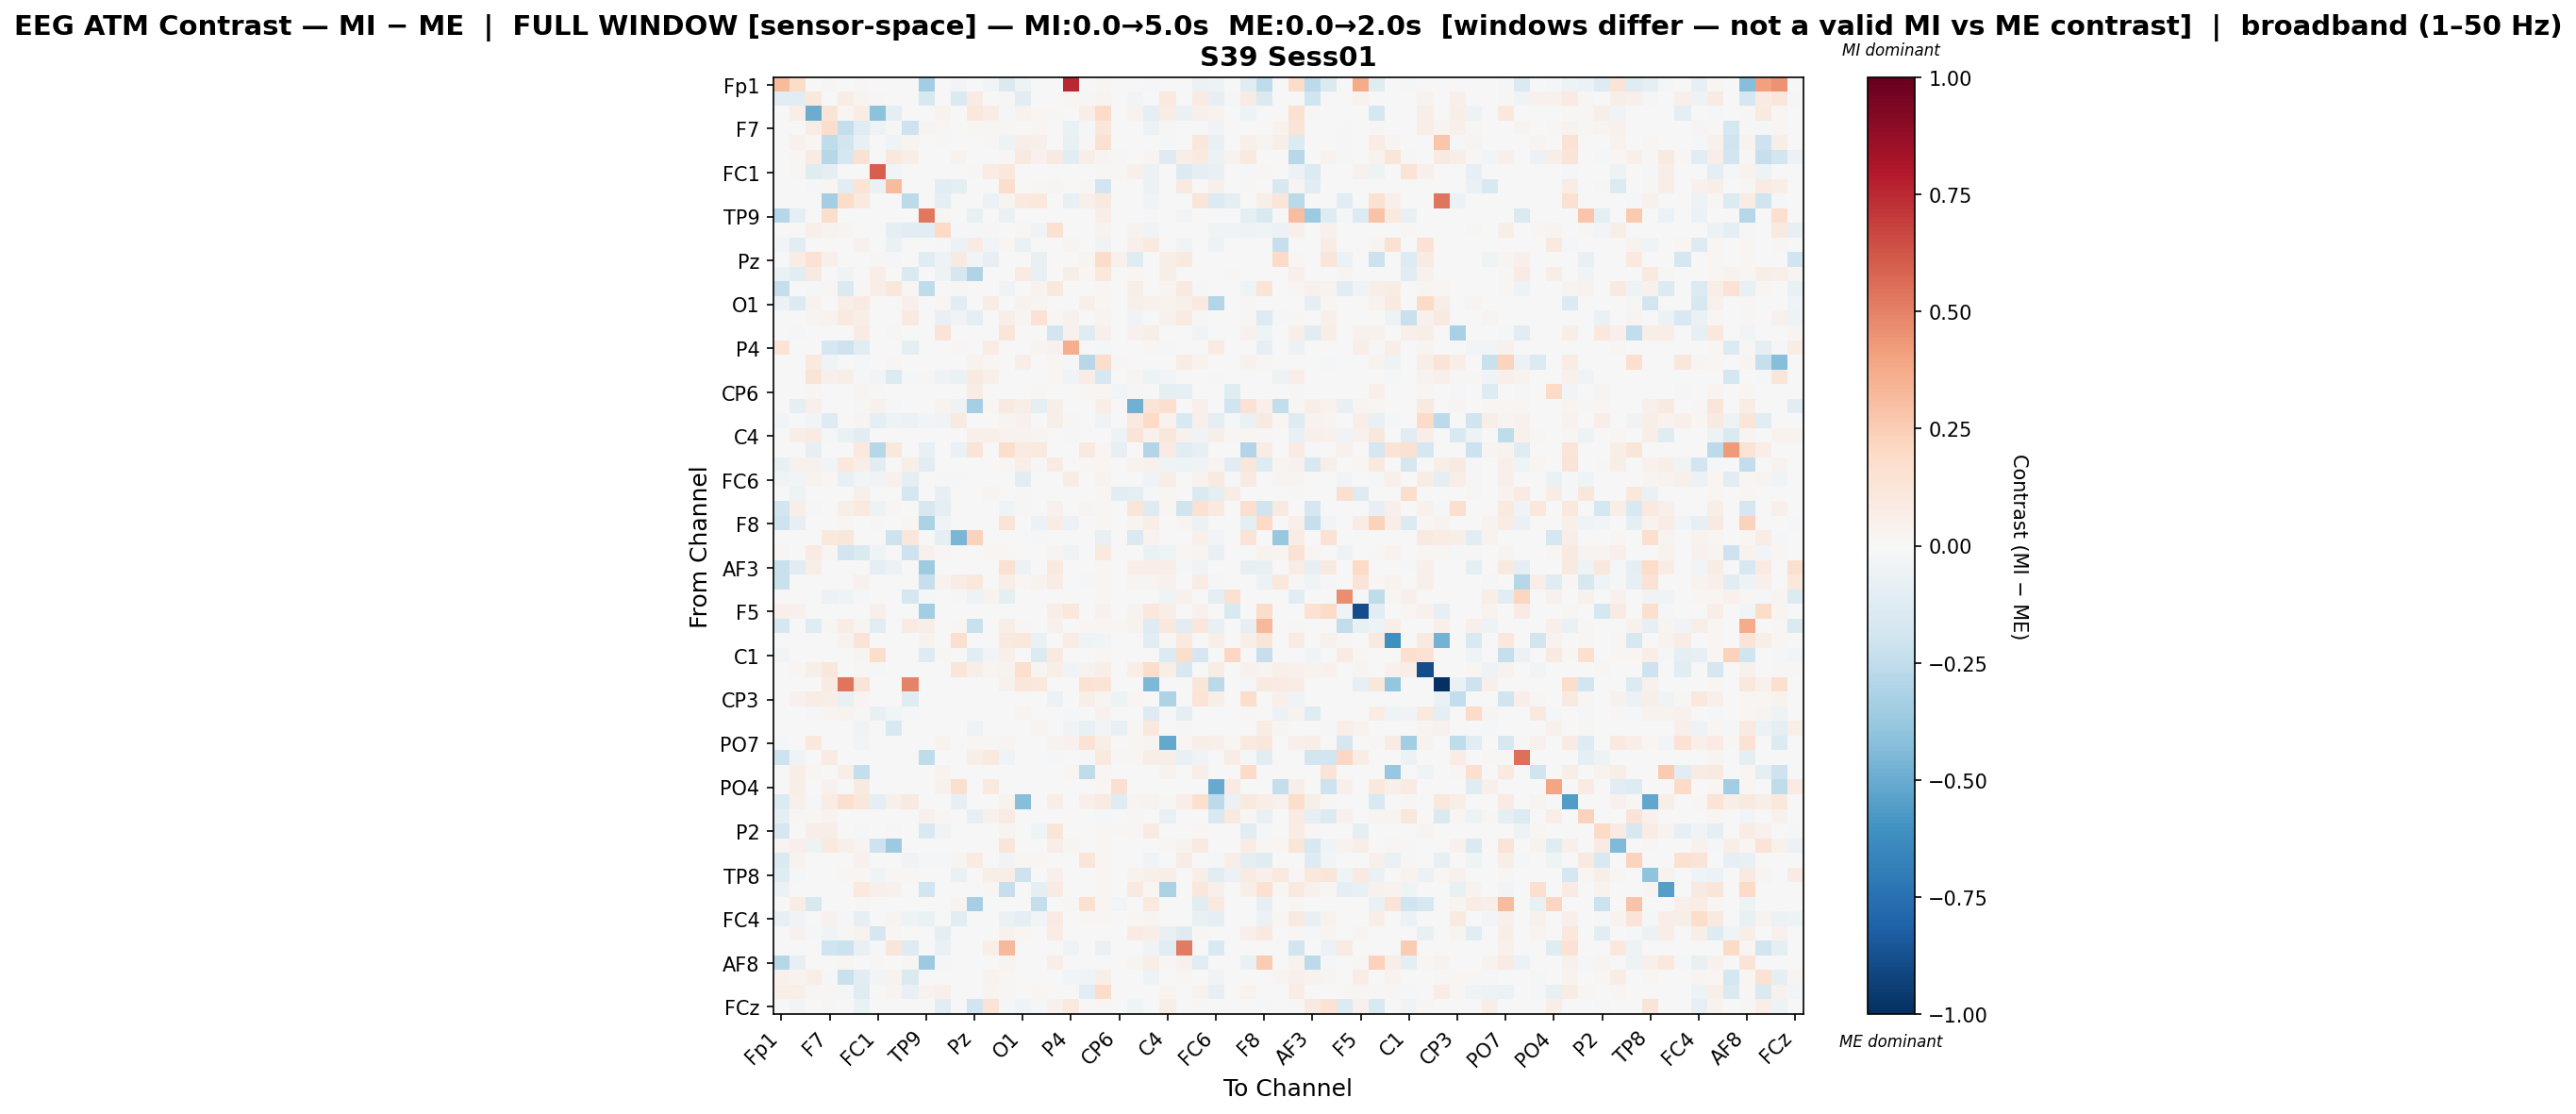

The file beside this chart, header and first rows:
, Fp1, Fz, F3, F7, FT9, FC5, FC1, C3, T7, TP9, CP5, CP1, Pz, P3, P7, O1, Oz, O2, P4, P8, TP10, CP6, CP2
Fp1, 0.3128, 0.1802, 0.0004383, 0.008038, -0.002796, 0.008402, 0.0002391, 0.003173, -0.002924, -0.3468, -0.006141, -0.02771, 0.001583, -0.0288, -0.1407, -0.04857, -0.002401, 0.003504, 0.7551, 0.0004047, 0.02066, -0.007029, -0.005487
Fz, -0.1096, -0.1035, 0.1048, 0.004373, 0.07476, 0.03101, 0.01266, 0.000679, -0.002839, -0.1639, -0.003165, -0.1407, 0.08254, 0.003716, 0.01198, -0.1082, 0.002262, 0.0003736, 0.01849, 0.00859, 0.03098, -0.002952, -0.0241
F3, 0.0003263, 0.06905, -0.4964, 0.1312, 0.01666, 0.07484, -0.4063, -0.086, -0.00306, 0.0, 0.03438, -0.002314, 0.1088, 0.0751, -0.01862, 0.03288, 0.02052, 0.01022, 0.001856, 0.06412, 0.1886, -0.001873, 0.03522
F7, 0.002684, -0.00147, 0.07337, 0.1728, -0.2346, -0.1247, -0.04888, 0.008862, -0.2106, 0.02653, 0.01148, -0.0009431, 0.01956, 0.01473, 0.009828, -0.005318, 0.01634, 0.006752, -0.06288, -0.01141, 0.1117, -0.00209, 0.0009466
FT9, -0.001517, 0.04651, 0.01642, -0.2574, -0.1855, -0.07741, -0.001803, -0.04596, 0.02885, 0.0, 0.01352, -0.003798, -0.001357, 0.008794, -0.0485, 0.05805, 0.05415, 0.00648, -0.07808, 0.01363, 0.1498, -0.005009, -0.002483
FC5, 0.001276, 0.01925, 0.08294, -0.2813, -0.1754, 0.1485, -0.001879, 0.1069, 0.05894, 0.0, -0.002278, 0.03739, -0.002564, 0.0005474, 0.00804, 0.09158, 0.04591, 0.09337, -0.1104, 0.0646, 0.02386, 0.008629, -8.630188143953696e-05
FC1, 0.0001973, 0.01276, -0.1211, -0.1002, -0.00333, 0.005838, 0.5982, -0.02933, -0.003205, 0.0, 0.0002061, -0.002264, 0.01379, 0.0738, 0.1035, -0.003391, 0.002934, 0.005079, 0.0003433, -0.002641, 0.01101, 0.01383, 0.0496
C3, 3.847509067244468e-06, -0.001886, -0.01523, 0.0216, -0.1102, 0.1383, -0.06701, 0.3164, -0.003255, 0.0, -0.1149, -0.09056, -0.006937, -0.0006653, 0.1776, 0.007468, 0.009335, 0.02345, 0.0003819, 0.009283, -0.1927, -0.002, 0.006789
T7, -0.001648, -0.0008845, -0.002009, -0.3384, 0.1846, 0.09999, -0.001689, 0.002597, -0.2631, 0.0, -0.08919, -0.003806, -0.001365, -0.05587, 0.02609, 0.09904, 0.1021, 0.006473, -0.07763, 0.0544, 0.09002, -0.005018, -0.002614
TP9, -0.289, -0.09504, 0.0, 0.1753, 0.0, 0.0, 0.0, 0.0, 0.0, 0.5275, 0.009604, 0.0, -0.07226, 0.0, -0.06658, 0.0, 0.0, 0.0, 0.0, 0.0, 0.06943, 0.0, 0.0
CP5, -0.004252, -0.0001916, 0.05039, 0.0347, 0.02477, 0.006952, 0.0002879, -0.08919, -0.1156, -0.1102, 0.2027, -0.00865, -0.02038, 0.009002, 0.002342, 0.0225, -0.03234, 0.152, 0.004296, -0.0006101, 0.03509, -0.007357, 0.03787
CP1, -0.02968, -0.1089, -0.001198, 0.005981, -0.004092, 0.04387, -0.000659, -0.06352, -0.004216, 0.0, -0.01044, -0.06012, 0.08175, -0.02965, 0.0217, -0.06342, -0.003224, 0.005701, 0.03057, -0.001132, -0.03542, -0.004443, 0.05168
Pz, 0.001127, 0.07533, 0.1441, 0.04963, -0.003087, 0.004771, 0.01036, -0.008782, -0.004429, -0.1221, -0.05188, 0.09114, -0.0274, -0.08259, 0.005366, -0.002594, -0.07492, 0.005282, 0.002687, 0.02912, 0.1806, 0.04126, -0.125
P3, -0.06668, -0.1096, 0.09199, -0.003239, -0.03516, 0.00751, 0.06287, 0.002208, -0.1455, 0.0, -0.05432, -0.1647, -0.2987, 0.001456, 0.001631, 0.08572, -0.07552, 0.004163, 0.05545, 0.0167, 0.1036, -0.003952, 0.01845
P7, -0.2345, 0.006467, -0.02087, 0.01024, -0.1442, 0.009796, 0.06355, 0.1125, 0.008875, -0.256, -0.005607, 0.011, 0.0004335, -0.003786, -0.03558, 0.0009603, 0.03573, 0.105, 0.005965, 0.001625, 0.01774, -0.005487, 0.0576
O1, -0.06059, -0.1361, 0.03693, 0.001822, 0.06863, 0.08385, -0.003566, 0.006929, 0.04866, 0.0, 0.01586, -0.1164, -0.002137, 0.07371, 0.006301, 0.03269, 0.02456, 0.006078, -0.0006428, 0.04944, 0.02193, -0.003554, 0.05079
Oz, -0.005148, 0.001757, 0.02916, 0.03786, 0.09272, 0.05911, 0.0002715, 0.0007951, 0.09259, 0.0, -0.07355, -0.03688, -0.09789, -0.002716, 0.06161, 0.03092, 0.143, 0.0117, 0.03934, 0.002313, 0.02815, 0.006501, -0.0335
O2, -0.006968, -0.02332, 0.005336, 0.006617, -0.001518, 0.0851, -0.001716, 0.01386, -0.005353, 0.0, 0.126, -0.001804, -0.001609, -0.002169, 0.124, -0.0004813, 0.005819, -0.194, 0.03933, -0.1238, 0.0474, -0.001885, 0.04585
P4, 0.1398, 0.00752, -0.002273, -0.166, -0.2054, -0.1142, -0.003749, -0.000289, -0.09879, 0.0, -0.00148, 0.02176, -0.001672, 0.0707, 0.007703, -0.004665, 0.03066, 0.04178, 0.3602, -0.007425, -0.009948, -0.002423, -0.0002251
P8, 8.658912738116218e-05, 0.007542, 0.09758, -0.03972, -0.0004459, -0.01646, -0.003319, 0.0103, -0.001695, 0.0, -0.003209, -0.002813, 0.03288, 0.01806, 0.006382, 0.07004, -0.005663, 0.01589, -0.008192, -0.2762, 0.1764, 0.008693, -0.001313
TP10, -0.0009878, -0.003934, 0.128, 0.04983, 0.05622, -0.01331, -0.02361, -0.1339, -0.01938, 0.01278, -0.05357, -0.06825, 0.09171, 0.04763, 0.000295, 0.0001446, 0.003309, 0.0207, -0.03761, 0.0775, -0.1577, 5.6060127478783906e-05, 0.0255
CP6, -0.004696, 0.0008634, 0.02288, 0.006299, -0.002913, 0.02909, 0.01235, 0.003214, -0.004113, 0.0, -0.007251, -0.003102, 0.0743, -0.001201, 0.002875, -0.001041, 0.01851, 0.00704, 0.003529, 0.01755, 0.02288, -0.0274, 0.009052
CP2, -0.004978, -0.09996, 0.04809, 0.007301, -0.003052, 0.007931, 0.04479, -0.01895, -0.005736, 0.0, 0.03636, -0.04708, -0.3316, 0.0213, 0.08647, 0.06228, -0.09548, 0.06044, 0.005979, 5.2177806076355084e-05, 0.06648, 0.002485, -0.4825
Cz, -0.02568, -0.002479, -0.02757, -0.1314, -0.002536, 0.02603, -0.09407, -0.04834, -0.05727, -0.02627, -0.0374, 0.08713, -0.001679, -0.000657, 0.02538, 0.04124, 0.001712, 0.05666, 0.01408, -0.003244, -0.03817, -0.002763, 0.09981
C4, -0.006292, 0.06985, 0.0792, -0.01714, -0.06486, -0.1144, 0.00374, 0.003049, -0.002989, 0.0, -0.007018, -0.003182, 0.04807, 0.04765, 0.03287, 0.03799, 0.03054, 0.005432, -0.01576, 0.0007447, 0.00352, -0.04833, 0.1327
T8, -0.004072, -0.0004756, -0.08096, 0.006491, -0.003901, 0.1013, -0.2817, 0.1036, -0.004023, -0.07076, -0.006686, -0.06529, 0.1291, -0.001539, 0.1761, 0.08247, 0.09751, 0.006749, 0.003649, 0.08693, 0.02271, -0.08427, -0.004632
FT10, -0.07559, 0.0455, 0.04237, -0.02649, 0.103, 0.06637, -0.1034, -0.0005992, 0.05758, -0.1084, -0.001384, -0.0006764, -0.001404, 0.001162, 0.01805, 0.06798, 0.009292, 0.0808, -0.003413, 0.01831, 0.01938, -0.002609, 0.03403
FC6, -0.03132, -0.02935, 0.03297, 0.02292, -0.07287, -0.02813, -0.03777, 0.04405, -0.09744, 0.0, -0.02074, -0.02117, -0.001107, -0.001335, 0.004421, -0.1093, 0.001099, 0.006417, 0.07309, -0.001636, 0.03515, -0.004789, -0.001987
FC2, -0.0001134, -0.04834, -0.001983, 0.00235, -0.00357, 0.04943, -0.002596, 0.0027, -0.1742, 0.0, -0.08513, -0.002823, -0.0005759, 0.02732, 0.004617, 0.01355, 0.001105, 0.006788, 0.000963, -0.003206, 0.02228, -0.1071, -0.08854
F4, -0.1815, 0.06421, -0.0131, 0.001876, 0.06155, 0.09806, -0.05066, 0.01274, -0.001715, -0.1639, -0.1015, -0.002115, -0.002457, -0.0002222, -0.04256, 0.01216, 0.006155, 0.04321, -0.001621, 0.02975, 0.01865, -0.001886, 0.1207
F8, -0.208, -0.08468, -0.0004751, 0.007072, 0.01807, 0.007505, 0.009252, 0.002339, 0.02343, -0.3125, -0.03464, -0.003074, 0.0002028, -0.003315, 0.1308, -0.0003597, -0.06115, 0.0729, -0.05557, 0.00283, 0.02115, -0.004443, 0.02454
Fp2, -6.718893598092461e-05, -0.001061, -0.002103, 0.1076, 0.1137, 0.006625, -0.002571, -0.2096, 0.1138, 0.0, -0.08827, -0.4544, 0.2287, -0.001709, 0.004048, -0.002282, -0.01979, 0.00623, 0.002642, -0.00197, -0.0746, -0.005165, -0.143
AF7, 0.01571, -0.0008882, 0.07829, 0.01366, -0.1928, -0.1414, -0.04143, 0.00221, -0.2035, 0.04433, 0.01194, -0.001256, 0.003217, 0.01865, 0.01601, -0.001072, 0.003648, 0.02949, -0.03556, -0.0003981, 0.09393, -0.000827, 0.003073
AF3, -0.2247, -0.1165, 0.05505, 0.001487, -0.003091, 0.003175, -0.09772, -0.05984, -0.00296, -0.3577, -0.001659, -0.001191, -0.001265, 0.0007127, 0.1524, -0.05762, 0.00301, 0.09835, 0.0007591, -0.003742, 0.01997, -0.003262, 0.06633
AFz, -0.2188, 0.0003401, -0.0004217, 0.007372, -0.003203, 0.04126, -0.0001077, 0.002548, -0.003329, -0.2328, 0.03837, 0.07172, 0.1084, -0.003329, 0.06403, 0.02162, 0.03613, 0.07077, 0.004874, -0.008324, 0.02138, -0.004729, 0.02815
F1, -0.00353, -0.0003782, -0.001142, -0.05675, -0.04084, -0.01614, -0.0004565, 0.002141, -0.1791, -0.01337, -0.005352, 0.0102, -0.05171, 0.03714, -0.09094, -0.0003613, -0.0004247, 0.005652, 0.003989, 0.0004643, 0.02216, -0.004952, 0.003728
F5, 0.05243, 0.04673, -0.0008235, 0.006938, -0.003661, 0.007145, 0.05167, 0.001983, -0.003785, -0.3455, -0.004694, -0.003412, -0.0002137, -0.002301, -0.00721, -0.0007307, -0.0003739, 0.06472, 0.1036, -0.0003636, 0.03951, -0.005113, 0.03846
FT7, -0.1734, 0.001497, -0.1221, 0.01053, 0.07514, 0.02837, -0.1165, 0.004161, 0.08229, 0.0699, -0.00509, 0.01972, -0.2237, -0.003344, 0.06105, 0.01396, -0.002546, 0.03916, 0.006439, 0.01697, 0.01779, 0.01599, 0.03298
FC3, -0.001377, -0.0007059, -0.002139, 0.005146, 0.03723, 0.1294, -0.001874, 0.002648, 0.001642, 0.03279, 0.0002023, 0.1652, -0.0009618, -0.001035, 0.09935, 0.1037, -0.06857, 0.006579, 0.07421, -0.04464, -0.02728, -0.005144, -0.002573
C1, -0.03005, -0.001426, -0.002067, 0.006334, -0.002369, 0.02405, 0.1769, 0.0009206, -0.002369, -0.1263, 0.01569, -0.002676, -0.113, -0.02562, 0.05146, -0.001635, -0.1348, 0.0979, 0.003145, -0.001417, 0.02042, -0.002442, -0.002959
C5, -0.005922, 0.02341, 0.05786, 0.1124, 0.001006, 0.008012, -0.009888, 0.002654, -0.003086, 0.0, -0.006497, 0.1207, 0.06028, 0.02876, 0.03396, 0.1693, 0.02863, 0.0557, -0.03341, 0.038, 0.06039, 0.002527, 0.06448
TP7, -0.001648, -0.0008845, -0.002009, 0.0832, 0.5389, 0.1261, -0.001689, 0.002597, 0.4935, 0.0, -0.004743, -0.003806, -0.001365, -0.001792, 0.04008, 0.1111, 0.104, 0.006473, 0.003042, 0.1441, 0.1391, -0.005018, -0.002614
CP3, 3.5720007733956223e-07, 0.04312, 0.07625, 0.06953, -0.07638, 0.02634, -0.003869, 0.001487, -0.1187, 0.0, -0.003269, -0.002883, -0.002774, -0.000458, 0.006202, -0.003843, 0.002296, -0.05742, 0.0004596, 0.05582, 0.02951, -0.04923, 0.02188
P1, -0.0006363, 0.004583, -0.009739, 0.0235, 0.03737, 0.01334, -0.07619, -0.02958, -0.01781, 0.0, 0.005619, -0.002993, -0.002989, -0.001145, 0.005645, 0.03074, 0.001563, 0.004211, -0.01501, -0.002136, 0.04262, -0.002481, -0.002116
P5, 0.001164, -0.002353, -0.002708, 0.002122, -0.00288, -0.03424, -0.003165, -0.1497, -0.00288, 0.0, -0.002376, -0.003085, -0.0488, 0.0002886, 0.006693, -0.002696, 0.02812, 0.004519, -0.03826, -0.07253, -0.02442, -0.07714, 0.01768
PO7, -0.009396, 0.007507, 0.1058, 0.00738, -0.003923, -0.03012, -0.0006807, 0.002488, -0.004046, 0.0, 0.03709, -0.004133, 0.02309, 0.01078, 0.03035, -0.0006607, 0.0004594, 0.0339, 0.04284, 0.1427, 0.06003, -0.005843, 0.01718
PO3, -0.2108, -0.03327, -0.001824, 0.07835, -0.002168, 0.005765, -0.001982, 0.0004957, -0.002168, -0.2501, -0.002225, -0.001996, 0.05946, 0.0988, -0.0399, -0.001753, 0.0005707, -0.02301, 0.002863, -0.02215, 0.09498, 0.01014, 0.0217
POz, -1.2194557635847793e-05, 0.06354, 0.0214, 0.003989, 0.0619, -0.2417, -0.003659, 0.001464, -0.003477, 0.0, 0.03468, -0.002375, -0.002386, -0.0001951, 0.005598, -0.003635, 0.002339, 0.005268, 0.01709, -0.2531, 0.02172, -0.003818, -0.0009096
PO4, -0.005831, 0.0596, -0.0007555, 0.03998, -0.003329, 0.09165, -8.692057327165907e-05, 0.002478, -0.003451, 0.0, 0.04187, 0.1613, -0.000607, 0.09789, 0.002295, 6.413274334877864e-05, 0.000447, 0.006119, 0.004288, 0.0008384, 0.02268, 0.1605, -0.006028
PO8, -0.1389, 0.05415, -0.01079, 0.07405, 0.1636, 0.113, -0.09177, 0.05138, 0.08968, 0.0, -0.002287, -0.08473, -0.002528, 0.0003267, 0.03671, -0.4241, 0.00289, 0.06695, -0.0007813, 0.04776, 0.08136, -0.1224, 0.0235
P6, -0.09383, 0.01145, 0.01629, 0.03565, -0.003851, 0.007169, -0.0007245, 0.001847, -0.003851, 0.03908, 0.008976, -0.004168, -0.08164, 0.04437, 0.07908, -0.0007661, -4.07014897689357e-05, 0.005393, 0.003928, -0.0004042, -0.02237, -0.004057, 0.01113
P2, -0.1658, -0.001223, 0.06964, 0.06441, -0.003157, -0.01398, -0.00132, 0.01269, -0.003157, -0.1492, -0.03303, -0.00347, -0.00182, 0.001825, 0.03071, -0.001298, -0.04069, 0.124, 0.003238, -0.0008845, 0.02135, 0.01415, 0.01598
CPz, 0.02663, 0.05418, -0.05396, 0.09944, 0.04877, 0.02871, -0.2093, -0.3622, -0.00435, 0.0, -0.002937, -0.004052, -0.002452, -0.001536, 0.1198, -0.001897, -0.005713, 0.0644, 0.02532, -0.0008966, 0.02244, -0.004293, -0.002596
CP4, -0.1474, 0.03502, -0.0009927, 0.004921, -0.001377, 0.0424, -0.001574, -0.0009359, -0.03807, -0.02202, -0.01833, 0.02676, 0.07933, -0.001714, -0.03264, 0.01941, 0.01635, -0.00183, 0.0009993, 0.1192, 0.01746, -0.001544, -0.001949
TP8, -0.1176, -0.01683, -0.002588, 0.00342, 0.02098, 0.01719, -0.0436, 0.007822, 0.0211, -0.002378, -0.003115, -0.06787, -0.001396, 0.06241, 0.06497, -0.2053, 0.001757, 0.05337, 0.001375, -0.002041, 0.02203, -0.004096, 0.03653
C6, -0.05969, -0.001969, -0.002925, 0.001971, -0.00303, 0.1003, 0.05407, 0.04, -0.002905, -0.1892, -0.002378, -0.001762, 0.0008569, 0.01273, -0.2294, -0.004711, -0.08802, 0.0812, -0.0001608, -0.002863, 0.02158, -0.003257, 0.08914
C2, -0.001188, 0.07724, -0.1603, 0.006716, -0.002954, 0.01282, -0.002653, 0.0002797, -0.002954, 0.0, -0.003439, 0.03037, -0.3351, -0.001379, 0.005163, -0.001825, -0.2389, 0.004041, 0.01249, 0.1505, 0.02174, -0.02807, -0.002034
FC4, -0.07847, -0.03184, -0.001489, 0.04648, -0.0189, -0.08128, -0.0008272, 0.02959, -0.0521, -0.0673, -0.004129, -0.1085, -0.001327, -0.003339, -0.06481, -0.08766, -0.02377, 0.08273, 0.003696, 0.02283, 0.02174, -0.005731, 0.01047
FT8, -0.001197, 0.04125, -0.01278, -0.04077, 0.01368, 0.03312, -0.171, 0.01698, 0.000387, 0.0, -0.09014, -0.0005084, -0.0003106, 0.0001573, 0.04399, 0.017, 0.0001786, 0.07374, 0.0009186, 0.0008464, 0.0008271, -4.898658929077607e-05, 0.0859
F6, -0.004553, -0.0003352, -0.001092, -0.1954, -0.2164, -0.07606, -0.008712, 0.1204, -0.1281, 0.0, -0.06933, -0.003861, -0.0009433, 0.06903, 0.3265, -0.0004446, 0.0007192, 0.006376, -0.04477, 9.79042795907735e-05, -0.06493, -0.006863, -0.005493
... 4 more rows
